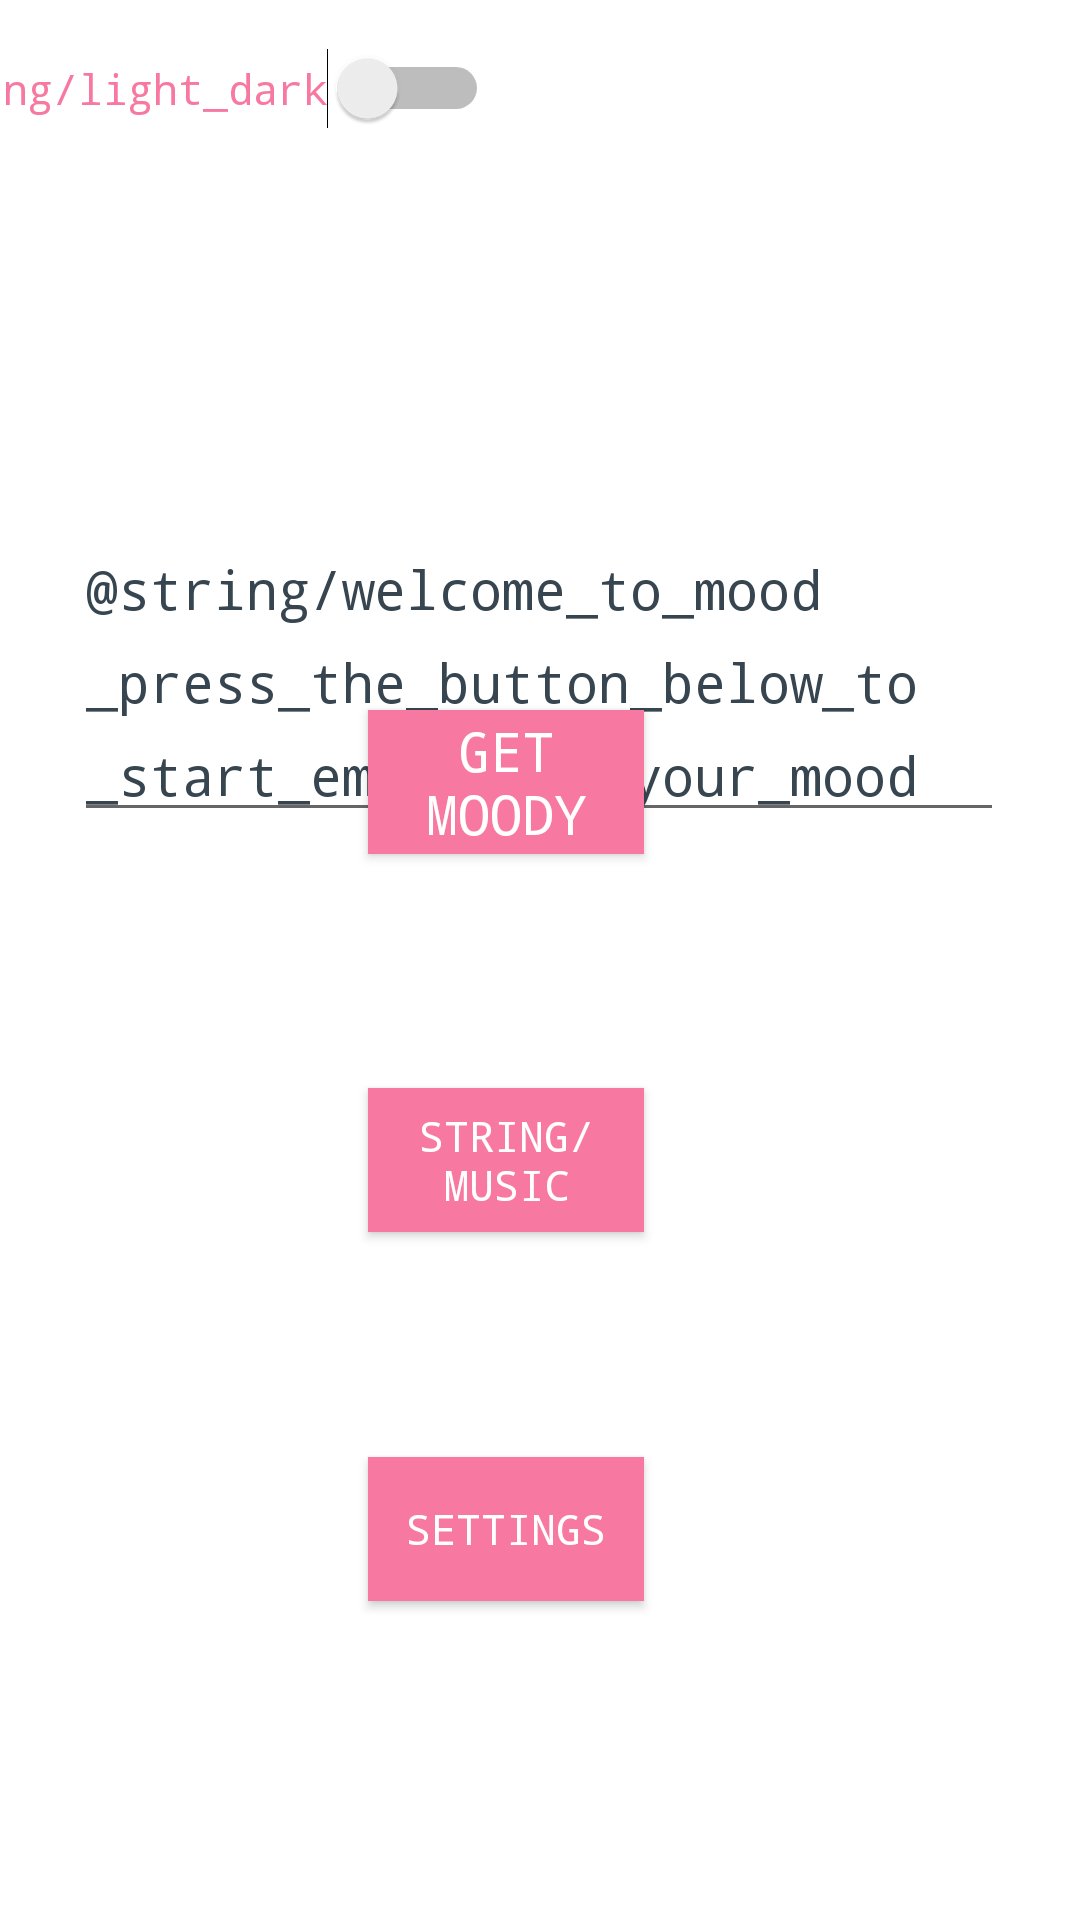

Write the Android layout XML for this screen, with the resource values it uses.
<!-- AndroidManifest.xml: application theme LightTheme -->
<!-- res/layout/activity_main.xml -->
<?xml version="1.0" encoding="utf-8"?>
<androidx.constraintlayout.widget.ConstraintLayout xmlns:android="http://schemas.android.com/apk/res/android"
    xmlns:app="http://schemas.android.com/apk/res-auto"
    xmlns:tools="http://schemas.android.com/tools"
    android:layout_width="match_parent"
    android:layout_height="match_parent"
    tools:context=".MainActivity">

    <Button
        android:id="@+id/submitBtn"
        style="@style/Widget.AppCompat.Button.Colored"
        android:layout_width="92dp"
        android:layout_height="48dp"
        android:layout_centerInParent="true"
        android:layout_marginStart="139dp"
        android:layout_marginLeft="139dp"
        android:layout_marginTop="75dp"
        android:layout_marginEnd="162dp"
        android:layout_marginRight="162dp"
        android:layout_marginBottom="39dp"
        android:background="#F778A1"
        android:text="@string/get_moody"
        android:textAllCaps="true"
        android:textSize="18sp"
        android:typeface="monospace"
        app:layout_constraintBottom_toTopOf="@+id/musicBtn"
        app:layout_constraintEnd_toEndOf="parent"
        app:layout_constraintStart_toStartOf="parent"
        app:layout_constraintTop_toBottomOf="@+id/welcomeMsgEditTxt" />

    <EditText
        android:id="@+id/welcomeMsgEditTxt"
        android:layout_width="wrap_content"
        android:layout_height="wrap_content"
        android:layout_centerInParent="false"
        android:layout_centerVertical="true"
        android:layout_marginStart="36dp"
        android:layout_marginLeft="36dp"
        android:layout_marginTop="131dp"
        android:layout_marginEnd="37dp"
        android:layout_marginRight="37dp"
        android:clickable="false"
        android:ems="10"
        android:gravity="start|top"
        android:hint="@string/this_is_the_welcome_message"
        android:importantForAutofill="no"
        android:inputType="textMultiLine"
        android:lineSpacingExtra="10sp"
        android:text="@string/welcome_to_mood_press_the_button_below_to_start_embracing_your_mood"
        android:textColor="@color/colorAccent"
        android:typeface="monospace"
        app:layout_constraintEnd_toEndOf="parent"
        app:layout_constraintStart_toStartOf="parent"
        app:layout_constraintTop_toBottomOf="@+id/themeSwitch" />

    <Button
        android:id="@+id/forwardBtn"
        style="@style/Widget.AppCompat.Button.Colored"
        android:layout_width="92dp"
        android:layout_height="48dp"
        android:layout_marginStart="139dp"
        android:layout_marginLeft="139dp"
        android:layout_marginTop="31dp"
        android:layout_marginEnd="162dp"
        android:layout_marginRight="162dp"
        android:layout_marginBottom="222dp"
        android:background="#F778A1"
        android:text="@string/settings"
        android:typeface="monospace"
        app:layout_constraintBottom_toBottomOf="parent"
        app:layout_constraintEnd_toEndOf="parent"
        app:layout_constraintStart_toStartOf="parent"
        app:layout_constraintTop_toBottomOf="@+id/musicBtn" />

    <Switch
        android:id="@+id/themeSwitch"
        android:layout_width="wrap_content"
        android:layout_height="wrap_content"
        android:layout_marginStart="16dp"
        android:layout_marginLeft="16dp"
        android:layout_marginTop="16dp"
        android:layout_marginEnd="254dp"
        android:layout_marginRight="254dp"
        android:text="@string/light_dark"
        android:textColor="#F778A1"
        android:typeface="monospace"
        app:layout_constraintEnd_toEndOf="parent"
        app:layout_constraintStart_toStartOf="parent"
        app:layout_constraintTop_toTopOf="parent" />

    <Button
        android:id="@+id/musicBtn"
        android:layout_width="92dp"
        android:layout_height="48dp"
        android:layout_marginStart="139dp"
        android:layout_marginLeft="139dp"
        android:layout_marginTop="39dp"
        android:layout_marginEnd="162dp"
        android:layout_marginRight="162dp"
        android:layout_marginBottom="44dp"
        android:background="#F778A1"
        android:text="string/music"
        android:textColor="@android:color/white"
        android:typeface="monospace"
        app:layout_constraintBottom_toTopOf="@+id/forwardBtn"
        app:layout_constraintEnd_toEndOf="parent"
        app:layout_constraintStart_toStartOf="parent"
        app:layout_constraintTop_toBottomOf="@+id/submitBtn" />

</androidx.constraintlayout.widget.ConstraintLayout>
<!-- resources referenced by this layout -->
<resources>
  <color name="colorAccent">#36454f</color>
  <string name="get_moody">Get Moody</string>
  <string name="settings">Settings</string>
  <string name="this_is_the_welcome_message">This is the Welcome Message</string>
  <style name="LightTheme" parent="Theme.AppCompat.Light">
          
          <item name="android:colorBackground">@android:color/background_light</item>
          <item name="colorPrimary">@color/colorPrimary</item>
          <item name="colorAccent">@color/colorAccent</item>
          <item name="btnTxtColor"> #ffffff</item>
          <item name="txtColor">#F778A1</item>
      </style>
  <color name="colorPrimary">#36454f</color>
</resources>
